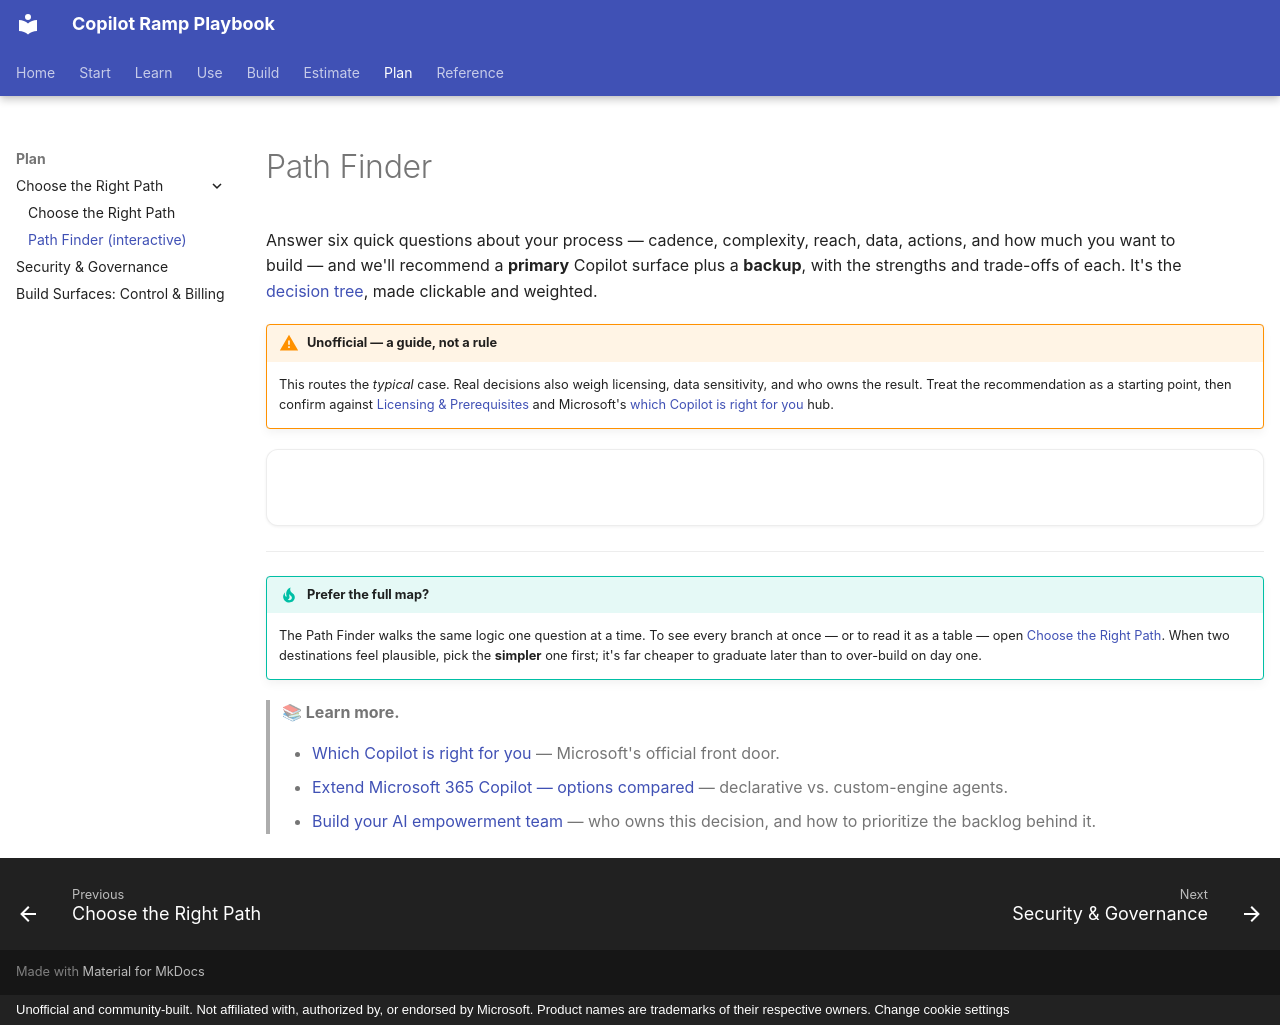

repository: mfm-copilot-ramp/copilot-ramp-playbook · page: empowerment/wizard/index.html · generator: mkdocs · copyright: Unofficial and community-built. Not affiliated with, authorized by, or endorsed by Microsoft. Product names are trademarks of their respective owners. Change cookie settings

---
title: Path Finder
description: Answer six quick questions about your process, cadence, complexity, reach, data, and actions, and this Path Finder points you to the right Copilot build stage.
hide: [toc]
---

# Path Finder

Answer six quick questions about your process — cadence, complexity, reach, data, actions, and how much you
want to build — and we'll recommend a **primary** Copilot surface plus a **backup**, with the strengths and
trade-offs of each. It's the [decision tree](decision-tree.md), made clickable and weighted.

!!! warning "Unofficial — a guide, not a rule"
    This routes the *typical* case. Real decisions also weigh licensing, data sensitivity, and who owns the
    result. Treat the recommendation as a starting point, then confirm against
    [Licensing & Prerequisites](../prerequisites.md) and Microsoft's
    [which Copilot is right for you](https://learn.microsoft.com/en-us/copilot/) hub.

<div id="path-wizard" markdown="0">

<style>
#path-wizard { font-family: inherit; --pw-accent: var(--md-primary-fg-color); }

.pw-card {
  border: 1px solid var(--md-default-fg-color--lightest);
  border-radius: 12px;
  padding: 1.75rem 1.75rem 2rem;
  background: var(--md-default-bg-color);
  box-shadow: 0 1px 3px rgba(0,0,0,0.06);
}

/* progress */
.pw-progress { display: flex; align-items: center; gap: 0.6rem; margin-bottom: 1.25rem; }
.pw-dot {
  width: 0.7rem; height: 0.7rem; border-radius: 50%;
  background: var(--md-default-fg-color--lightest); transition: background 0.25s, transform 0.25s;
}
.pw-dot.active { background: var(--pw-accent); transform: scale(1.25); }
.pw-dot.done { background: var(--pw-accent); opacity: 0.5; }
.pw-step-label {
  font-size: 0.72rem; font-weight: 700; text-transform: uppercase; letter-spacing: 0.06em;
  color: var(--md-default-fg-color--light); margin-left: auto;
}

/* question */
.pw-q { font-size: 1.4rem; font-weight: 700; line-height: 1.3; margin: 0 0 0.4rem; }
.pw-sub { color: var(--md-default-fg-color--light); margin: 0 0 1.4rem; font-size: 0.95rem; }

/* options */
.pw-options { display: grid; gap: 0.85rem; }
@media (min-width: 720px) { .pw-options.cols-2 { grid-template-columns: 1fr 1fr; } }
.pw-option {
  display: flex; align-items: flex-start; gap: 0.9rem; text-align: left;
  padding: 1rem 1.1rem; border: 1.5px solid var(--md-default-fg-color--lightest);
  border-radius: 10px; background: var(--md-code-bg-color); cursor: pointer;
  font-family: inherit; font-size: 1rem; color: var(--md-default-fg-color);
  transition: border-color 0.15s, transform 0.1s, box-shadow 0.15s; width: 100%;
}
.pw-option:hover { border-color: var(--pw-accent); transform: translateY(-2px); box-shadow: 0 4px 14px rgba(0,0,0,0.08); }
.pw-option:focus-visible { outline: 2px solid var(--pw-accent); outline-offset: 2px; }
.pw-option .ico { font-size: 1.5rem; line-height: 1.2; flex-shrink: 0; }
.pw-option .txt b { display: block; font-weight: 700; margin-bottom: 0.15rem; }
.pw-option .txt span { font-size: 0.85rem; color: var(--md-default-fg-color--light); }

/* nav buttons */
.pw-actions { display: flex; align-items: center; gap: 0.75rem; margin-top: 1.5rem; }
.pw-btn {
  display: inline-flex; align-items: center; gap: 0.4rem; cursor: pointer;
  padding: 0.45rem 1rem; border-radius: 6px; font-family: inherit; font-size: 0.88rem;
  border: 1px solid var(--md-default-fg-color--lighter); background: transparent;
  color: var(--md-default-fg-color--light); transition: background 0.15s, color 0.15s, border-color 0.15s;
}
.pw-btn:hover { border-color: var(--pw-accent); color: var(--pw-accent); }
.pw-btn.primary { background: var(--pw-accent); border-color: var(--pw-accent); color: var(--md-primary-bg-color); }
.pw-btn.primary:hover { opacity: 0.9; color: var(--md-primary-bg-color); }
.pw-spacer { flex: 1; }

/* result */
.pw-result { animation: pwFade 0.35s ease; }
@keyframes pwFade { from { opacity: 0; transform: translateY(8px); } to { opacity: 1; transform: none; } }
.pw-result-badge {
  font-size: 0.72rem; font-weight: 700; text-transform: uppercase; letter-spacing: 0.08em;
  color: var(--pw-accent); margin-bottom: 0.5rem;
}
.pw-result-head { display: flex; align-items: center; gap: 0.85rem; margin-bottom: 0.4rem; }
.pw-result-head .ico { font-size: 2.4rem; line-height: 1; }
.pw-result-head h2 { margin: 0; font-size: 1.7rem; font-weight: 800; }
.pw-tagline { color: var(--md-default-fg-color--light); font-size: 1.02rem; margin: 0 0 1.2rem; }
.pw-detail { margin: 1rem 0; }
.pw-detail h4 {
  font-size: 0.72rem; font-weight: 700; text-transform: uppercase; letter-spacing: 0.05em;
  color: var(--md-default-fg-color--light); margin: 0 0 0.3rem;
}
.pw-detail p { margin: 0; line-height: 1.55; }
.pw-alt {
  margin-top: 1.2rem; padding: 0.85rem 1rem; border-left: 3px solid var(--pw-accent);
  background: var(--md-code-bg-color); border-radius: 0 8px 8px 0; font-size: 0.9rem;
  color: var(--md-default-fg-color--light);
}
.pw-cta {
  display: inline-flex; align-items: center; gap: 0.5rem; margin-top: 1.4rem;
  padding: 0.6rem 1.3rem; border-radius: 8px; background: var(--pw-accent);
  color: var(--md-primary-bg-color) !important; font-weight: 700; text-decoration: none;
  transition: opacity 0.15s, transform 0.1s;
}
.pw-cta:hover { opacity: 0.92; transform: translateY(-1px); }
.pw-crumbs { font-size: 0.8rem; color: var(--md-default-fg-color--lighter); margin-bottom: 0.9rem; }
.pw-crumbs span { color: var(--md-default-fg-color--light); }

/* primary + backup results */
.pw-answers { font-size: 0.82rem; color: var(--md-default-fg-color--light); margin-bottom: 1rem; }
.pw-answers b { color: var(--md-default-fg-color); font-weight: 600; }
.pw-backup { margin-top: 1.7rem; padding-top: 1.4rem; border-top: 1px dashed var(--md-default-fg-color--lightest); }
.pw-backup-badge { font-size: 0.72rem; font-weight: 700; text-transform: uppercase; letter-spacing: 0.08em; color: var(--md-default-fg-color--light); margin-bottom: 0.5rem; }
.pw-backup .pw-result-head h2 { font-size: 1.3rem; }
.pw-backup .pw-result-head .ico { font-size: 1.9rem; }
.pw-runner-note { color: var(--md-default-fg-color--light); font-size: 0.98rem; margin: 0 0 0.4rem; }

/* pros / cons grid */
.pw-pc { display: grid; gap: 0.9rem 1.4rem; margin: 1rem 0 0.4rem; }
@media (min-width: 640px) { .pw-pc { grid-template-columns: 1fr 1fr; } }
.pw-pc-col h4 { font-size: 0.72rem; font-weight: 700; text-transform: uppercase; letter-spacing: 0.05em; margin: 0 0 0.45rem; }
.pw-pc-col.pros h4 { color: #2e9e57; }
.pw-pc-col.cons h4 { color: #d08641; }
.pw-pc-col.pros h4::before { content: "\2713  "; }
.pw-pc-col.cons h4::before { content: "\26A0  "; }
.pw-pc-col ul { list-style: none; margin: 0; padding: 0; }
.pw-pc-col li { position: relative; padding-left: 1.3rem; margin: 0.32rem 0; font-size: 0.9rem; line-height: 1.45; }
.pw-pc-col.pros li::before { content: "\2713"; position: absolute; left: 0; color: #2e9e57; font-weight: 700; }
.pw-pc-col.cons li::before { content: "\2013"; position: absolute; left: 0; color: #d08641; font-weight: 700; }
.pw-cta.secondary { background: transparent; color: var(--pw-accent) !important; border: 1.5px solid var(--pw-accent); }
.pw-cta.secondary:hover { background: var(--md-code-bg-color); }
.pw-handoff { margin-top: 1.5rem; padding: 1rem 1.1rem; border: 1.5px solid var(--pw-accent); border-radius: 10px; background: var(--md-code-bg-color); }
.pw-handoff-badge { font-size: 0.7rem; font-weight: 700; text-transform: uppercase; letter-spacing: 0.06em; color: var(--pw-accent); margin-bottom: 0.4rem; }
.pw-handoff p { margin: 0 0 0.7rem; font-size: 0.9rem; }
</style>

<div class="pw-card" id="pw-card" aria-live="polite"></div>

<script>
(function () {
  // ── Scoring model (mirrors empowerment/decision-tree.md, expanded) ─────────
  // Simpler-first order; also used as the tie-breaker when two surfaces tie.
  var ORDER = ["r_chat", "r_fpa", "r_cowork", "r_ab", "r_studio", "r_foundry"];

  var QUESTIONS = [
    {
      q: "How often will this happen?",
      sub: "Start with the rhythm of the work, not the tool \u2014 cadence is the strongest single signal.",
      options: [
        { ico: "\u26A1", title: "Once or occasionally",
          desc: "A task in front of me now; not a standing need.",
          w: { r_chat: 2, r_cowork: 2, r_fpa: 1 } },
        { ico: "\uD83D\uDD01", title: "Regularly \u2014 a repeatable need",
          desc: "Daily or weekly; my team will reuse it.",
          w: { r_ab: 2, r_fpa: 1, r_studio: 1 } },
        { ico: "\u267E\uFE0F", title: "Continuously \u2014 always-on",
          desc: "Runs on a schedule or trigger for many people.",
          w: { r_studio: 2, r_foundry: 2 } }
      ]
    },
    {
      q: "How many steps does the work involve?",
      sub: "One move, or a chain of them that has to run in order?",
      options: [
        { ico: "\u270D\uFE0F", title: "A single step",
          desc: "Draft, summarize, rewrite, or answer.",
          w: { r_chat: 3, r_fpa: 1 } },
        { ico: "\uD83E\uDDF5", title: "A few steps in sequence",
          desc: "Gather, then process, then produce.",
          w: { r_cowork: 2, r_ab: 1, r_studio: 1 } },
        { ico: "\uD83D\uDEF0\uFE0F", title: "Many steps, orchestrated",
          desc: "Branching logic, or runs triggered by an event.",
          w: { r_studio: 2, r_foundry: 2, r_cowork: 1 } }
      ]
    },
    {
      q: "Who relies on the result?",
      sub: "How far does the output need to travel beyond you?",
      options: [
        { ico: "\uD83E\uDDD1", title: "Just me",
          desc: "My own day-to-day productivity.",
          w: { r_chat: 2, r_cowork: 1, r_fpa: 1 } },
        { ico: "\uD83D\uDC65", title: "My team",
          desc: "A small group reuses the same helper.",
          w: { r_ab: 2, r_fpa: 1, r_studio: 1 } },
        { ico: "\uD83C\uDFE2", title: "The whole org or external users",
          desc: "Many people depend on it being right.",
          w: { r_studio: 2, r_foundry: 1 } }
      ]
    },
    {
      q: "What does it need to know?",
      sub: "Where does the grounding come from \u2014 you, your files, or live systems?",
      options: [
        { ico: "\uD83D\uDCAC", title: "Only what I give it in the moment",
          desc: "Context I paste, attach, or have open.",
          w: { r_chat: 2, r_cowork: 1 } },
        { ico: "\uD83D\uDCC1", title: "My own files or a knowledge base",
          desc: "A fixed set of reference documents.",
          w: { r_ab: 2, r_fpa: 1, r_studio: 1 } },
        { ico: "\uD83D\uDD0C", title: "Live connected systems and data",
          desc: "CRM, databases, line-of-business apps.",
          w: { r_studio: 3, r_foundry: 2 } }
      ]
    },
    {
      q: "Does it act, or just inform?",
      sub: "Reading and drafting is one thing \u2014 changing systems is another.",
      options: [
        { ico: "\uD83D\uDCD6", title: "Just answers and drafts",
          desc: "Read-only; I take it from there.",
          w: { r_chat: 2, r_fpa: 1, r_ab: 1 } },
        { ico: "\uD83E\uDE84", title: "Acts across my everyday tools",
          desc: "Moves work through my apps for me.",
          w: { r_cowork: 2, r_ab: 1, r_studio: 1 } },
        { ico: "\u2699\uFE0F", title: "Executes in business systems",
          desc: "Writes records or triggers transactions.",
          w: { r_studio: 3, r_foundry: 2 } }
      ]
    },
    {
      q: "How much do you want to build and own?",
      sub: "Be honest about the effort and governance you can take on.",
      options: [
        { ico: "\uD83C\uDF81", title: "Nothing \u2014 use what already exists",
          desc: "Fastest path; no maintenance.",
          w: { r_chat: 2, r_fpa: 2, r_cowork: 1 } },
        { ico: "\uD83E\uDDE9", title: "Low-code config I'll maintain",
          desc: "Assemble and publish without engineering.",
          w: { r_ab: 2, r_studio: 2 } },
        { ico: "\uD83D\uDEE0\uFE0F", title: "Pro-code, engineered and operated",
          desc: "Full control; I have developer ownership.",
          w: { r_foundry: 3, r_studio: 1 } }
      ]
    }
  ];

  var SURFACES = {
    r_chat: {
      ico: "\uD83D\uDCAC", name: "Stage 1 \u00B7 Chat",
      tagline: "The fastest value \u2014 a single task in the flow of work, with no setup.",
      pros: [
        "Zero setup \u2014 lives in the apps you already use",
        "Instant; nothing to build, govern, or maintain",
        "Ideal for drafting, summarizing, rewriting, and Q&A"
      ],
      cons: [
        "Nothing is reusable \u2014 you re-prompt every time",
        "No grounding in live or connected systems",
        "Won't take actions or run multi-step jobs on its own"
      ],
      href: "../../stages/stage-1-chat/", cta: "Go to Stage 1 \u00B7 Chat"
    },
    r_fpa: {
      ico: "\uD83E\uDD16", name: "Stage 2 \u00B7 First-party agents",
      tagline: "Specialist agents Microsoft already ships \u2014 the best agent is the one you don't build.",
      pros: [
        "Pre-built and tuned by Microsoft \u2014 no build effort",
        "Deep skills (research, analysis, facilitation) out of the box",
        "Governed and supported inside your license"
      ],
      cons: [
        "Availability varies by license and tenant settings",
        "Limited customization for a niche process",
        "May not match proprietary data or workflows"
      ],
      href: "../../stages/stage-2-first-party/", cta: "Go to Stage 2 \u00B7 First-party agents"
    },
    r_cowork: {
      ico: "\uD83D\uDE80", name: "Stage 3 \u00B7 Cowork",
      tagline: "Hand off a whole multi-step job once \u2014 no reusable agent to stand up.",
      pros: [
        "Delegates an end-to-end job in a single hand-off",
        "Nothing to build \u2014 perfect for one-off orchestration",
        "Works across your everyday content and apps"
      ],
      cons: [
        "Not reusable \u2014 you re-delegate each time it recurs",
        "Lighter governance and monitoring than a published agent",
        "Best for personal scope, not org-wide rollout"
      ],
      href: "../../stages/stage-3-cowork/", cta: "Go to Stage 3 \u00B7 Cowork"
    },
    r_ab: {
      ico: "\uD83E\uDDF1", name: "Stage 4 \u00B7 Agent Builder",
      tagline: "Package a recurring task as a no-code agent \u2014 a prompt plus a few files.",
      pros: [
        "No-code: instructions plus a few reference files",
        "Reusable and shareable with your team",
        "Quick to stand up and iterate"
      ],
      cons: [
        "No connectors, live data, or write-actions",
        "Lighter governance than Studio",
        "Personal/team scope \u2014 not an org-grade lifecycle"
      ],
      href: "../../stages/stage-4-agent-builder/", cta: "Go to Stage 4 \u00B7 Agent Builder"
    },
    r_studio: {
      ico: "\uD83C\uDFE2", name: "Stage 6 \u00B7 Copilot Studio",
      tagline: "Where agents grow up \u2014 knowledge, connectors, actions, publishing, and governance.",
      pros: [
        "Real knowledge sources, connectors, and actions",
        "Publish, monitor, and govern across the org",
        "Low-code \u2014 no full engineering team required"
      ],
      cons: [
        "Setup cost: environments, data boundaries, publish/monitor loop",
        "Low-code, not no-code \u2014 a genuine learning curve",
        "Overkill for a simple personal helper"
      ],
      href: "../../stages/stage-6-studio/", cta: "Go to Stage 6 \u00B7 Copilot Studio"
    },
    r_foundry: {
      ico: "\uD83D\uDEF0\uFE0F", name: "Microsoft Foundry",
      tagline: "The pro-code frontier \u2014 custom models, autonomous and triggered agents, evaluation, MCP tools.",
      pros: [
        "Pro-code control: custom models, autonomous runs, MCP tools",
        "Evaluation pipelines and scale-grade operations",
        "Maximum flexibility for engineered solutions"
      ],
      cons: [
        "Requires engineering ownership and ongoing ops",
        "Highest build and governance cost",
        "Overkill until you've outgrown low-code"
      ],
      href: "https://learn.microsoft.com/en-us/azure/foundry/", cta: "Explore Microsoft Foundry", external: true
    }
  };

  var INTRO = {
    ico: "\uD83E\uDDED",
    q: "Find your starting surface",
    sub: "Six quick questions about your process \u2014 under two minutes. You'll get a primary recommendation plus a backup, with the trade-offs of each.",
    cta: "Start"
  };

  var card = document.getElementById("pw-card");
  if (!card) return;

  var picks = [];  // chosen option objects, one per answered question
  var cur = 0;     // current question index; === QUESTIONS.length on the result

  function esc(s) {
    return String(s).replace(/&/g, "&amp;").replace(/</g, "&lt;").replace(/>/g, "&gt;");
  }

  function renderIntro() {
    cur = 0;
    card.innerHTML =
      '<div class="pw-result" style="text-align:center">' +
        '<div style="font-size:3rem;line-height:1;margin-bottom:0.6rem">' + INTRO.ico + '</div>' +
        '<h2 style="margin:0 0 0.4rem;font-size:1.7rem;font-weight:800">' + esc(INTRO.q) + '</h2>' +
        '<p class="pw-tagline" style="margin:0 auto 1.4rem;max-width:34rem">' + esc(INTRO.sub) + '</p>' +
        '<button class="pw-cta" id="pw-start" style="border:none;cursor:pointer">' + esc(INTRO.cta) + ' \u2192</button>' +
      '</div>';
    document.getElementById("pw-start").addEventListener("click", function () {
      picks = []; renderQuestion(0);
    });
  }

  function renderQuestion(i) {
    cur = i;
    var node = QUESTIONS[i];
    var step = i + 1, total = QUESTIONS.length;
    var dots = "";
    for (var d = 1; d <= total; d++) {
      var cls = "pw-dot" + (d === step ? " active" : (d < step ? " done" : ""));
      dots += '<span class="' + cls + '"></span>';
    }
    var crumb = picks.length
      ? '<div class="pw-crumbs">Your path: ' + picks.map(function (p) { return '<span>' + esc(p.title) + '</span>'; }).join(" \u2192 ") + '</div>'
      : '';
    var opts = node.options.map(function (o, idx) {
      return '<button class="pw-option" data-idx="' + idx + '">' +
        '<span class="ico">' + o.ico + '</span>' +
        '<span class="txt"><b>' + esc(o.title) + '</b><span>' + esc(o.desc) + '</span></span>' +
      '</button>';
    }).join("");
    card.innerHTML =
      '<div class="pw-progress">' + dots +
        '<span class="pw-step-label">Step ' + step + ' of ' + total + '</span></div>' +
      crumb +
      '<h3 class="pw-q">' + esc(node.q) + '</h3>' +
      '<p class="pw-sub">' + esc(node.sub) + '</p>' +
      '<div class="pw-options' + (node.cols === 2 ? " cols-2" : "") + '">' + opts + '</div>' +
      '<div class="pw-actions">' +
        '<button class="pw-btn" id="pw-back">\u2190 Back</button>' +
        '<span class="pw-spacer"></span>' +
        '<button class="pw-btn" id="pw-restart">Start over</button>' +
      '</div>';
    card.querySelectorAll(".pw-option").forEach(function (btn) {
      btn.addEventListener("click", function () {
        var idx = +btn.getAttribute("data-idx");
        picks[i] = node.options[idx];
        picks.length = i + 1;               // drop any answers from a previous, longer run
        if (i + 1 < QUESTIONS.length) { renderQuestion(i + 1); }
        else { renderResult(); }
      });
    });
    document.getElementById("pw-back").addEventListener("click", goBack);
    document.getElementById("pw-restart").addEventListener("click", restart);
  }

  function rank() {
    var scores = {};
    ORDER.forEach(function (k) { scores[k] = 0; });
    picks.forEach(function (p) {
      for (var k in p.w) { scores[k] = (scores[k] || 0) + p.w[k]; }
    });
    return ORDER.slice().sort(function (a, b) {
      if (scores[b] !== scores[a]) { return scores[b] - scores[a]; }
      return ORDER.indexOf(a) - ORDER.indexOf(b); // tie-break: simpler surface first
    });
  }

  function pcBlock(s) {
    var pros = s.pros.map(function (p) { return '<li>' + esc(p) + '</li>'; }).join("");
    var cons = s.cons.map(function (c) { return '<li>' + esc(c) + '</li>'; }).join("");
    return '<div class="pw-pc">' +
      '<div class="pw-pc-col pros"><h4>Strengths</h4><ul>' + pros + '</ul></div>' +
      '<div class="pw-pc-col cons"><h4>Trade-offs</h4><ul>' + cons + '</ul></div>' +
    '</div>';
  }

  function renderResult() {
    cur = QUESTIONS.length;
    var ranked = rank();
    // Recompute scores here to detect a "close call" between the top two surfaces —
    // the moment where COST STRUCTURE, not fit, should decide (Sugan's could-go-either-way).
    var scores = {};
    ORDER.forEach(function (k) { scores[k] = 0; });
    picks.forEach(function (p) { for (var k in p.w) { scores[k] = (scores[k] || 0) + p.w[k]; } });
    var closeCall = (scores[ranked[0]] - scores[ranked[1]]) <= 1;
    var primary = SURFACES[ranked[0]];
    var backup = SURFACES[ranked[1]];
    var answers = picks.map(function (p) { return '<b>' + esc(p.title) + '</b>'; }).join(" \u00B7 ");
    var pAttrs = primary.external ? ' target="_blank" rel="noopener"' : '';
    var bAttrs = backup.external ? ' target="_blank" rel="noopener"' : '';
    var doneDots = "";
    for (var i = 0; i < QUESTIONS.length; i++) { doneDots += '<span class="pw-dot done"></span>'; }
    // ── Cost-structure handoff (seeded) ──────────────────────────────────────
    // Map the answers already given into the comparator's two axes so the user
    // doesn't re-enter: Q2 (steps) -> turns, Q4 (what it needs to know) -> payload tokens.
    var stepsIdx = picks[1] ? QUESTIONS[1].options.indexOf(picks[1]) : 1;
    var knowIdx = picks[3] ? QUESTIONS[3].options.indexOf(picks[3]) : 1;
    var turnsSeed = [2, 6, 15][stepsIdx < 0 ? 1 : stepsIdx];
    var payloadSeed = ["little", "some", "large"][knowIdx < 0 ? 1 : knowIdx];
    var groundSeed = knowIdx === 0 ? "none" : (knowIdx === 2 ? "tenant" : "docs");
    var cmpHref = "../../compare/?cmp_payload=" + payloadSeed + "&cmp_turns=" + turnsSeed +
      "&cmp_grounding=" + groundSeed;
    var handoff = closeCall
      ? '<div class="pw-handoff">' +
          '<div class="pw-handoff-badge">Close call \u2014 let cost decide</div>' +
          '<p>Your top two surfaces scored nearly even, so the deciding factor is likely <b>cost structure</b>, not fit. ' +
          'GitHub-harness / token-metered tools get pricey on big payloads; event-metered Studio gets pricey on many turns. ' +
          'We\u2019ve pre-filled a side-by-side from your answers.</p>' +
          '<a class="pw-cta secondary" href="' + cmpHref + '">Compare GitHub vs M365 cost structures \u2192</a>' +
        '</div>'
      : "";
    card.innerHTML =
      '<div class="pw-result">' +
        '<div class="pw-progress">' + doneDots +
          '<span class="pw-step-label">Recommendation</span></div>' +
        '<div class="pw-answers">Your answers: ' + answers + '</div>' +
        '<div class="pw-primary">' +
          '<div class="pw-result-badge">Primary recommendation</div>' +
          '<div class="pw-result-head"><span class="ico">' + primary.ico + '</span><h2>' + esc(primary.name) + '</h2></div>' +
          '<p class="pw-tagline">' + esc(primary.tagline) + '</p>' +
          pcBlock(primary) +
          '<a class="pw-cta" href="' + primary.href + '"' + pAttrs + '>' + esc(primary.cta) + ' \u2192</a>' +
        '</div>' +
        '<div class="pw-backup">' +
          '<div class="pw-backup-badge">Backup option \u2014 if that isn\u2019t quite right</div>' +
          '<div class="pw-result-head"><span class="ico">' + backup.ico + '</span><h2>' + esc(backup.name) + '</h2></div>' +
          '<p class="pw-runner-note">' + esc(backup.tagline) + '</p>' +
          pcBlock(backup) +
          '<a class="pw-cta secondary" href="' + backup.href + '"' + bAttrs + '>' + esc(backup.cta) + ' \u2192</a>' +
        '</div>' +
        handoff +
        '<div class="pw-actions">' +
          '<button class="pw-btn" id="pw-back">\u2190 Back</button>' +
          '<span class="pw-spacer"></span>' +
          '<button class="pw-btn primary" id="pw-restart">Try another scenario</button>' +
        '</div>' +
      '</div>';
    document.getElementById("pw-back").addEventListener("click", goBack);
    document.getElementById("pw-restart").addEventListener("click", restart);
  }

  function goBack() {
    if (cur >= QUESTIONS.length) {          // on the result
      picks.pop();
      renderQuestion(QUESTIONS.length - 1);
    } else if (cur > 0) {
      picks.pop();
      renderQuestion(cur - 1);
    } else {
      renderIntro();
    }
  }

  function restart() { picks = []; renderIntro(); }

  function init() {
    var el = document.getElementById("pw-card");
    if (el) { card = el; restart(); }
  }

  // Material instant-loading safe init.
  if (window.document$ && typeof window.document$.subscribe === "function") {
    window.document$.subscribe(init);
  } else if (document.readyState !== "loading") {
    init();
  } else {
    document.addEventListener("DOMContentLoaded", init);
  }
})();
</script>

</div>

---

!!! tip "Prefer the full map?"
    The Path Finder walks the same logic one question at a time. To see every branch at once — or to read it as a
    table — open [Choose the Right Path](decision-tree.md). When two destinations feel plausible, pick the
    **simpler** one first; it's far cheaper to graduate later than to over-build on day one.

> **📚 Learn more.**
>
> - [Which Copilot is right for you](https://learn.microsoft.com/en-us/copilot/) — Microsoft's official front door.
> - [Extend Microsoft 365 Copilot — options compared](https://learn.microsoft.com/en-us/microsoft-365/copilot/extensibility/) — declarative vs. custom-engine agents.
> - [Build your AI empowerment team](index.md) — who owns this decision, and how to prioritize the backlog behind it.
